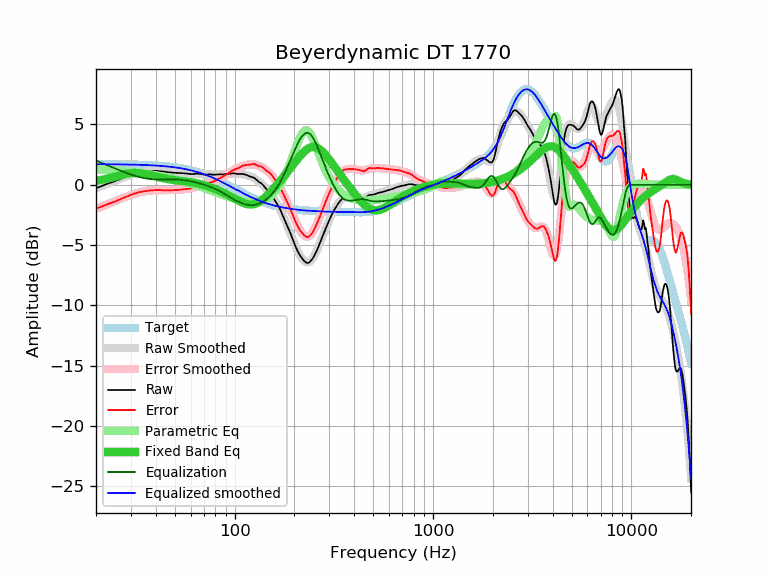

Values plotted in this chart, from the file beside it:
frequency, raw, error, smoothed, error_smoothed, equalization, parametric_eq, equalized_raw, equalized_smoothed, target
20, -0.27, -1.97, -0.30, -2.00, 2.00, 0.32, 1.73, 1.70, 1.70
21, -0.16, -1.86, -0.16, -1.86, 1.86, 0.38, 1.70, 1.70, 1.70
22, -0.02, -1.72, -0.02, -1.72, 1.72, 0.45, 1.70, 1.70, 1.70
23, 0.10, -1.59, 0.11, -1.59, 1.59, 0.52, 1.69, 1.70, 1.70
24, 0.20, -1.49, 0.23, -1.46, 1.46, 0.59, 1.66, 1.69, 1.69
25, 0.31, -1.38, 0.34, -1.35, 1.35, 0.67, 1.66, 1.69, 1.69
26, 0.42, -1.27, 0.45, -1.23, 1.23, 0.75, 1.66, 1.69, 1.69
27, 0.54, -1.14, 0.56, -1.13, 1.13, 0.82, 1.67, 1.68, 1.68
28, 0.64, -1.04, 0.65, -1.03, 1.03, 0.88, 1.67, 1.68, 1.68
29, 0.74, -0.93, 0.74, -0.94, 0.94, 0.93, 1.68, 1.67, 1.67
30, 0.83, -0.84, 0.82, -0.85, 0.85, 0.96, 1.68, 1.67, 1.67
31, 0.92, -0.74, 0.89, -0.77, 0.77, 0.98, 1.69, 1.66, 1.66
32, 0.98, -0.68, 0.96, -0.70, 0.70, 0.98, 1.68, 1.66, 1.66
33, 1.03, -0.62, 1.01, -0.64, 0.64, 0.96, 1.67, 1.65, 1.65
34, 1.07, -0.57, 1.06, -0.59, 0.59, 0.94, 1.66, 1.65, 1.65
35, 1.10, -0.54, 1.09, -0.55, 0.55, 0.90, 1.65, 1.64, 1.64
36, 1.12, -0.51, 1.12, -0.51, 0.51, 0.86, 1.63, 1.63, 1.63
37, 1.14, -0.48, 1.14, -0.49, 0.49, 0.81, 1.63, 1.62, 1.62
38, 1.15, -0.46, 1.15, -0.47, 0.47, 0.76, 1.62, 1.61, 1.61
39, 1.15, -0.45, 1.15, -0.45, 0.45, 0.72, 1.61, 1.60, 1.60
40, 1.15, -0.44, 1.14, -0.45, 0.45, 0.67, 1.60, 1.59, 1.59
41, 1.14, -0.44, 1.14, -0.44, 0.44, 0.63, 1.59, 1.58, 1.58
42, 1.12, -0.45, 1.12, -0.44, 0.44, 0.59, 1.57, 1.57, 1.57
43, 1.10, -0.45, 1.11, -0.45, 0.45, 0.56, 1.55, 1.55, 1.55
44, 1.08, -0.46, 1.09, -0.45, 0.45, 0.52, 1.53, 1.54, 1.54
45, 1.06, -0.47, 1.07, -0.45, 0.45, 0.49, 1.51, 1.53, 1.53
46, 1.04, -0.47, 1.06, -0.45, 0.45, 0.47, 1.49, 1.51, 1.51
47, 1.03, -0.46, 1.04, -0.45, 0.45, 0.44, 1.48, 1.49, 1.49
48, 1.01, -0.47, 1.03, -0.45, 0.45, 0.42, 1.46, 1.48, 1.48
49, 1.00, -0.46, 1.01, -0.45, 0.45, 0.40, 1.45, 1.46, 1.46
50, 0.99, -0.45, 1.00, -0.44, 0.44, 0.38, 1.43, 1.44, 1.44
51, 0.98, -0.44, 0.98, -0.44, 0.44, 0.36, 1.42, 1.42, 1.42
52, 0.98, -0.42, 0.97, -0.43, 0.43, 0.35, 1.41, 1.40, 1.40
53, 0.97, -0.41, 0.96, -0.42, 0.42, 0.33, 1.39, 1.38, 1.38
54, 0.96, -0.39, 0.95, -0.40, 0.40, 0.31, 1.36, 1.36, 1.36
55, 0.96, -0.37, 0.94, -0.39, 0.39, 0.30, 1.35, 1.33, 1.33
56, 0.94, -0.37, 0.94, -0.37, 0.37, 0.28, 1.31, 1.31, 1.31
57, 0.93, -0.35, 0.93, -0.35, 0.35, 0.27, 1.28, 1.28, 1.28
58, 0.92, -0.34, 0.92, -0.33, 0.33, 0.25, 1.25, 1.26, 1.26
59, 0.90, -0.33, 0.92, -0.31, 0.31, 0.23, 1.21, 1.23, 1.23
60, 0.89, -0.31, 0.91, -0.29, 0.29, 0.22, 1.18, 1.20, 1.20
61, 0.89, -0.28, 0.91, -0.27, 0.27, 0.20, 1.16, 1.17, 1.17
62, 0.89, -0.25, 0.90, -0.24, 0.24, 0.18, 1.13, 1.14, 1.14
63, 0.90, -0.21, 0.90, -0.21, 0.21, 0.15, 1.11, 1.11, 1.11
64, 0.91, -0.17, 0.89, -0.19, 0.19, 0.13, 1.10, 1.08, 1.08
65, 0.91, -0.14, 0.89, -0.16, 0.16, 0.11, 1.07, 1.05, 1.05
66, 0.91, -0.10, 0.89, -0.13, 0.13, 0.08, 1.04, 1.02, 1.02
67, 0.89, -0.09, 0.88, -0.10, 0.10, 0.06, 0.99, 0.98, 0.98
68, 0.88, -0.07, 0.88, -0.07, 0.07, 0.03, 0.95, 0.95, 0.95
69, 0.86, -0.05, 0.87, -0.04, 0.04, -0.00, 0.90, 0.91, 0.91
70, 0.85, -0.02, 0.87, -0.01, 0.01, -0.03, 0.86, 0.88, 0.88
71, 0.84, 0.00, 0.86, 0.02, -0.02, -0.06, 0.82, 0.84, 0.84
72, 0.85, 0.05, 0.86, 0.05, -0.05, -0.09, 0.80, 0.80, 0.80
73, 0.85, 0.09, 0.85, 0.09, -0.09, -0.12, 0.76, 0.76, 0.76
74, 0.86, 0.14, 0.85, 0.12, -0.12, -0.16, 0.74, 0.73, 0.73
75, 0.86, 0.17, 0.85, 0.16, -0.16, -0.19, 0.70, 0.69, 0.69
76, 0.85, 0.20, 0.84, 0.20, -0.20, -0.22, 0.65, 0.65, 0.65
77, 0.83, 0.22, 0.84, 0.23, -0.23, -0.26, 0.60, 0.61, 0.61
78, 0.83, 0.26, 0.84, 0.27, -0.27, -0.29, 0.56, 0.57, 0.57
79, 0.83, 0.30, 0.84, 0.31, -0.31, -0.33, 0.52, 0.53, 0.53
... 553 more rows
